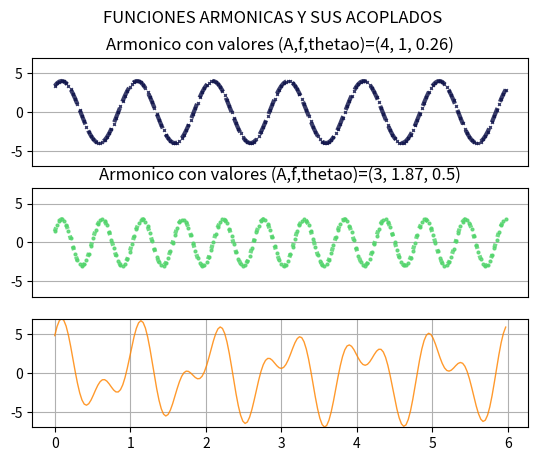

This figure's Python source:
import numpy as np
import matplotlib.pyplot as plt
# ------------------------------------#
# calculo del sistema de armonicos#
# x(t)=A*sin(2*pi*f*dt+theta_0)#

dt=[i for i in range (200)]
t=np.array(dt)*0.03 #paso de tiempo
#variables de los armonicos
A=[4,3]
f=[1,1.87]
theta_i=[0.26,0.5]
#formulas matematicas a trabajar
x1=A[0]*np.sin(2*np.pi*f[0]*t+f[0])
x2=A[1]*np.sin(2*np.pi*f[1]*t+theta_i[1])
xaco=np.array(x1)+np.array(x2)
#parte grafica
fig,axs = plt.subplots(3)
figtitle="Funciones armonicas y sus acoplados"
fig.suptitle(figtitle.upper(),fontdict={'fontweight': 'bold'})
axs[0].plot(t,x1,color="#10144bd3",marker='x', linestyle='--',linewidth=3, markersize=2,label="aleatorio 1")
axs[0].set_title(f"Armonico con valores (A,f,thetao)={A[0],f[0],theta_i[0]}")
axs[0].set_xticks([])
axs[0].grid()
axs[0].set_ylim(-7, 7)
axs[1].plot(t,x2,color="#52d46cd2",marker='o', linestyle=':',linewidth=3, markersize=2,label="aleatorio 1")
axs[1].set_title(f"Armonico con valores (A,f,thetao)={A[1],f[1],theta_i[1]}")
axs[1].set_xticks([])
axs[1].grid()
axs[1].set_ylim(-7, 7)
axs[2].plot(t,xaco,color="#ff8400d2", linestyle='-',linewidth=1,label="aleatorio 1")
axs[2].grid()
axs[2].set_ylim(-7, 7)
plt.savefig('AcoplamientoArmonico.pdf',bbox_inches ="tight", 
			pad_inches = 0.3,dpi=640,edgecolor="b",facecolor ="#fcb2b2eb")